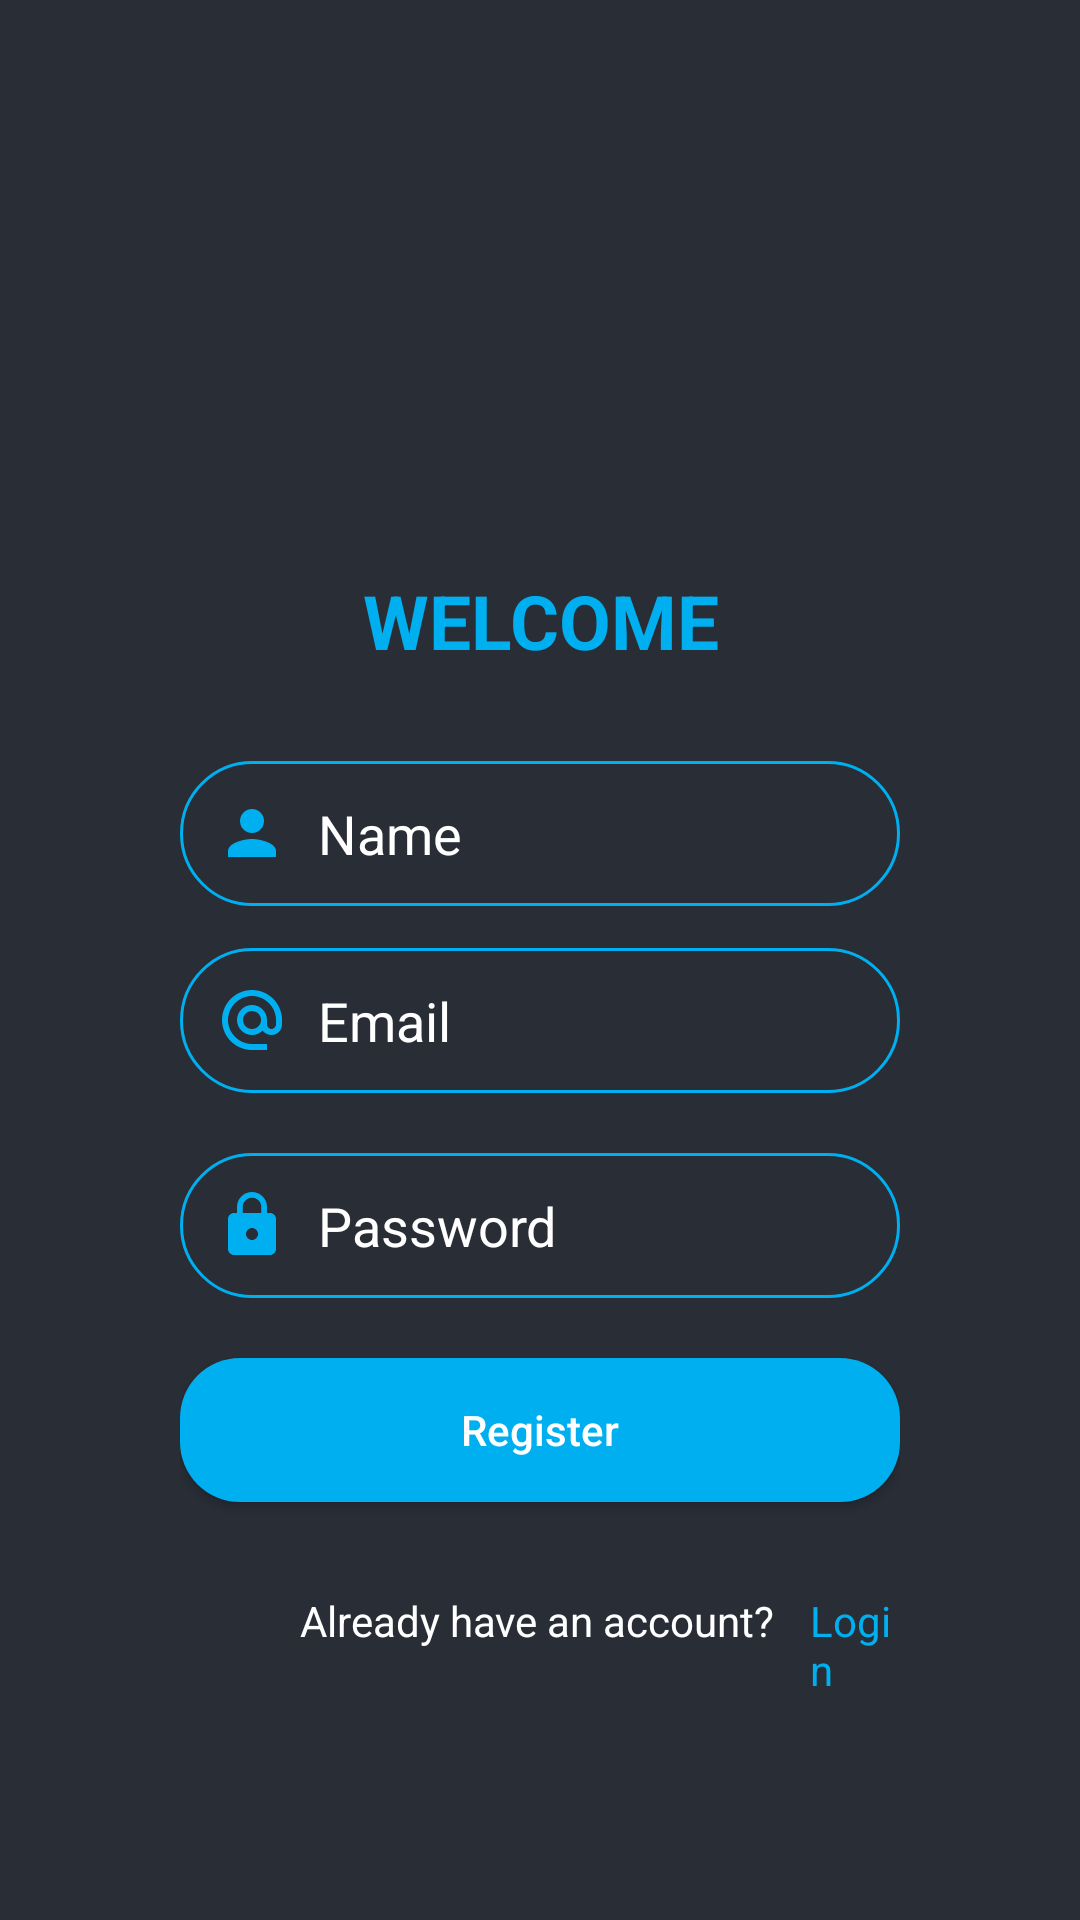

This screen was rendered from an Android layout file. Write that file and the resources it references.
<!-- AndroidManifest.xml: application theme Theme.SkypeClone -->
<!-- res/layout/activity_registration.xml -->
<?xml version="1.0" encoding="utf-8"?>
<LinearLayout xmlns:android="http://schemas.android.com/apk/res/android"
    xmlns:app="http://schemas.android.com/apk/res-auto"
    xmlns:tools="http://schemas.android.com/tools"
    android:layout_width="match_parent"
    android:layout_height="match_parent"
    android:orientation="vertical"
    android:background="#292D36"
    tools:context=".RegistrationActivity">

    <ImageView
        android:layout_width="match_parent"
        android:layout_height="100dp"
        android:layout_marginTop="60dp"
        android:src="@drawable/logo"
        />


    <TextView
        android:layout_width="match_parent"
        android:layout_height="wrap_content"
        android:text="WELCOME"
        android:textColor="#00aff0"
        android:layout_marginTop="30dp"
        android:textSize="25sp"
        android:textStyle="bold"
        android:textAlignment="center"
        />


    <LinearLayout
        android:layout_width="match_parent"
        android:layout_height="wrap_content"
        android:orientation="vertical"
        android:paddingTop="30dp"
        android:paddingLeft="60dp"
        android:paddingRight="60dp"
        >

        <EditText
            android:layout_width="match_parent"
            android:layout_height="wrap_content"
            android:hint="Name"
            android:id="@+id/name_register"
            android:drawablePadding="10dp"
            android:drawableLeft="@drawable/ic_baseline_person_24"
            android:textColorHint="#fff"
            android:textColor="#fff"
            android:background="@drawable/edit_box_design"
            android:padding="12dp"

            />


        <EditText
            android:layout_width="match_parent"
            android:layout_height="wrap_content"
            android:hint="Email"
            android:id="@+id/email_register"
            android:inputType="textEmailAddress"
            android:drawablePadding="10dp"
            android:drawableLeft="@drawable/ic_baseline_alternate_email_24"
            android:textColorHint="#fff"
            android:textColor="#fff"
            android:background="@drawable/edit_box_design"
            android:layout_marginTop="14dp"
            android:padding="12dp"

            />

        <EditText
            android:layout_width="match_parent"
            android:layout_height="wrap_content"
            android:hint="Password"
            android:id="@+id/password_register"
            android:inputType="textPassword"
            android:drawableLeft="@drawable/ic_baseline_lock_24"
            android:drawablePadding="10dp"
            android:textColorHint="#fff"
            android:layout_marginTop="20dp"
            android:textColor="#fff"
            android:background="@drawable/edit_box_design"
            android:padding="12dp"

            />

        <Button
            android:layout_width="match_parent"
            android:layout_height="wrap_content"
            android:hint="Register"
            android:id="@+id/register_btn"
            android:textColorHint="#fff"
            android:layout_marginTop="20dp"
            android:background="@drawable/btn_design"
            />


        <RelativeLayout
            android:layout_width="match_parent"
            android:layout_height="wrap_content"
            android:orientation="horizontal"
            android:layout_marginTop="30dp"
            >

            <TextView
                android:layout_width="match_parent"
                android:layout_height="wrap_content"
                android:layout_marginLeft="40dp"
                android:text="Already have an account?"
                android:textColor="#fff"

                />

            <TextView
                android:layout_width="match_parent"
                android:layout_height="wrap_content"
                android:layout_marginLeft="210dp"
                android:text="Login"
                android:id="@+id/login_link"
                android:textColor="#00aff0" />

        </RelativeLayout>



    </LinearLayout>



</LinearLayout>
<!-- resources referenced by this layout -->
<resources>
  <!-- drawable btn_design (drawable) -->
  <?xml version="1.0" encoding="utf-8"?>
  <shape xmlns:android="http://schemas.android.com/apk/res/android">
      <solid android:color="#00aff0"/>
          <corners android:radius="20dp" />
  </shape>
  <!-- drawable edit_box_design (drawable) -->
  <?xml version="1.0" encoding="utf-8"?>
  <shape xmlns:android="http://schemas.android.com/apk/res/android">
  <stroke android:color="#00aff0" android:width="1dp" />
      <corners android:radius="50dp"/>
  </shape>
  <!-- drawable ic_baseline_alternate_email_24 (drawable) -->
  <vector android:height="24dp" android:tint="#00AFF0"
      android:viewportHeight="24" android:viewportWidth="24"
      android:width="24dp" xmlns:android="http://schemas.android.com/apk/res/android">
      <path android:fillColor="@android:color/white" android:pathData="M12,2C6.48,2 2,6.48 2,12s4.48,10 10,10h5v-2h-5c-4.34,0 -8,-3.66 -8,-8s3.66,-8 8,-8 8,3.66 8,8v1.43c0,0.79 -0.71,1.57 -1.5,1.57s-1.5,-0.78 -1.5,-1.57L17,12c0,-2.76 -2.24,-5 -5,-5s-5,2.24 -5,5 2.24,5 5,5c1.38,0 2.64,-0.56 3.54,-1.47 0.65,0.89 1.77,1.47 2.96,1.47 1.97,0 3.5,-1.6 3.5,-3.57L22,12c0,-5.52 -4.48,-10 -10,-10zM12,15c-1.66,0 -3,-1.34 -3,-3s1.34,-3 3,-3 3,1.34 3,3 -1.34,3 -3,3z"/>
  </vector>
  <!-- drawable ic_baseline_lock_24 (drawable) -->
  <vector android:height="24dp" android:tint="#00AFF0"
      android:viewportHeight="24" android:viewportWidth="24"
      android:width="24dp" xmlns:android="http://schemas.android.com/apk/res/android">
      <path android:fillColor="@android:color/white" android:pathData="M18,8h-1L17,6c0,-2.76 -2.24,-5 -5,-5S7,3.24 7,6v2L6,8c-1.1,0 -2,0.9 -2,2v10c0,1.1 0.9,2 2,2h12c1.1,0 2,-0.9 2,-2L20,10c0,-1.1 -0.9,-2 -2,-2zM12,17c-1.1,0 -2,-0.9 -2,-2s0.9,-2 2,-2 2,0.9 2,2 -0.9,2 -2,2zM15.1,8L8.9,8L8.9,6c0,-1.71 1.39,-3.1 3.1,-3.1 1.71,0 3.1,1.39 3.1,3.1v2z"/>
  </vector>
  <!-- drawable ic_baseline_person_24 (drawable) -->
  <vector android:height="24dp" android:tint="#00AFF0"
      android:viewportHeight="24" android:viewportWidth="24"
      android:width="24dp" xmlns:android="http://schemas.android.com/apk/res/android">
      <path android:fillColor="@android:color/white" android:pathData="M12,12c2.21,0 4,-1.79 4,-4s-1.79,-4 -4,-4 -4,1.79 -4,4 1.79,4 4,4zM12,14c-2.67,0 -8,1.34 -8,4v2h16v-2c0,-2.66 -5.33,-4 -8,-4z"/>
  </vector>
  <style name="Theme.SkypeClone" parent="Theme.AppCompat.Light.NoActionBar">
          
          <item name="colorPrimary">#292D36</item>
          <item name="colorPrimaryVariant">#292D36</item>
          <item name="colorOnPrimary">@color/white</item>
          
          <item name="colorSecondary">@color/teal_200</item>
          <item name="colorSecondaryVariant">@color/teal_700</item>
          <item name="colorOnSecondary">@color/black</item>
          
          <item name="android:statusBarColor" tools:targetApi="l">?attr/colorPrimaryVariant</item>
          
      </style>
  <!-- not gathered from this repository: default colours our renderer supplied (Android Studio template values) -->
  <color name="teal_200">#FF03DAC5</color>
  <color name="teal_700">#FF018786</color>
  <color name="black">#FF000000</color>
  <color name="white">#FFFFFFFF</color>
</resources>
